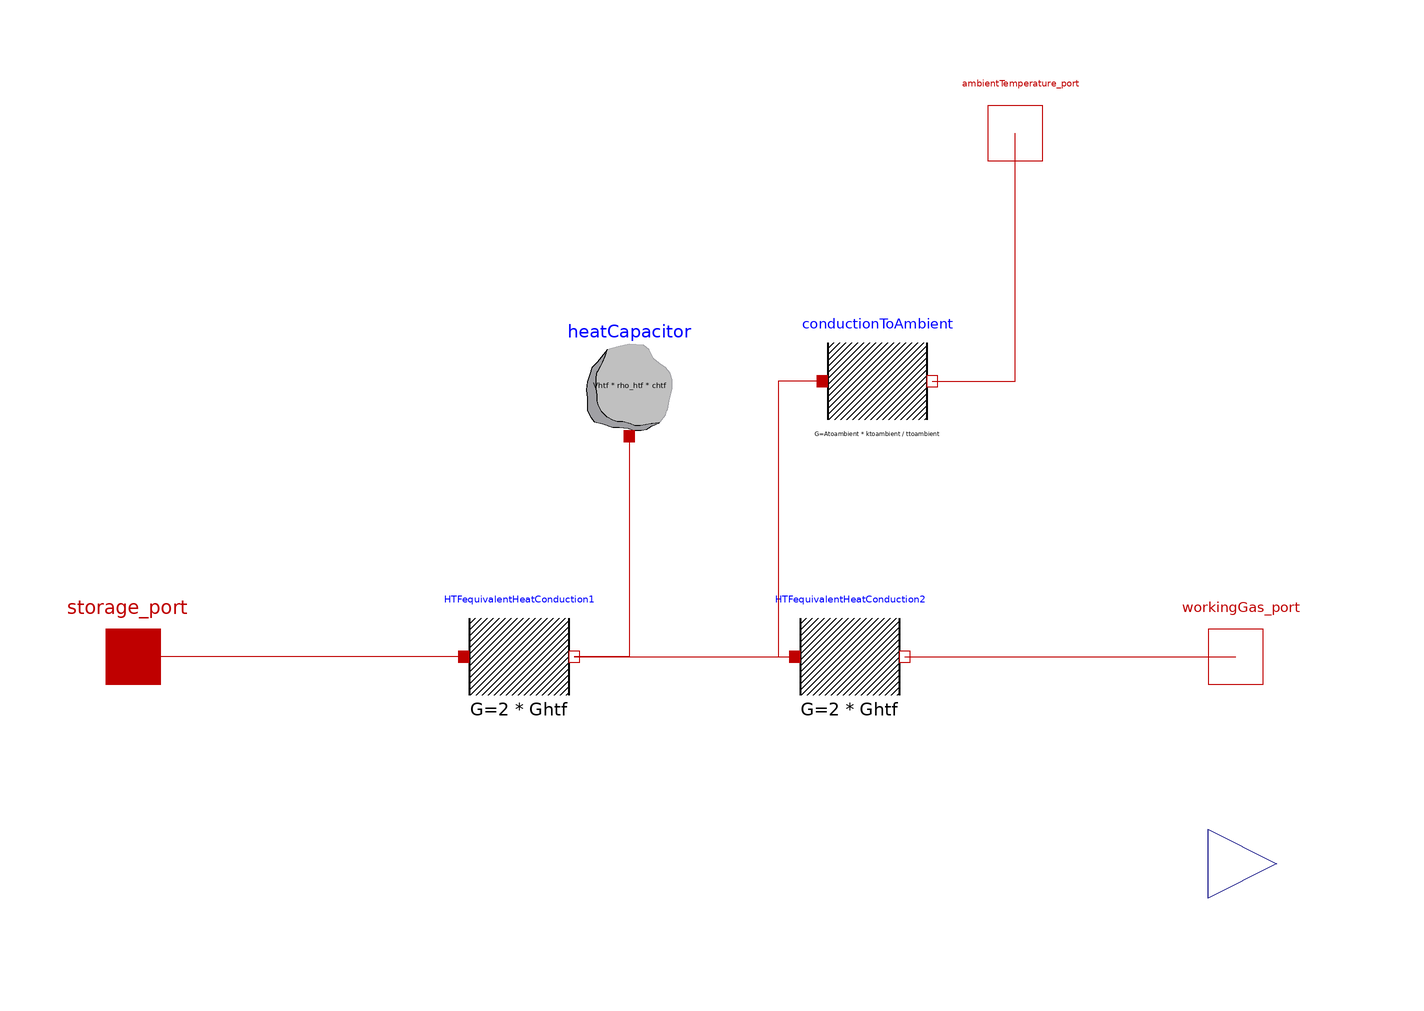

This picture is the connection diagram that the Modelica source below describes through its graphical annotations.

model genericHeatResistance "Cavity wall with insulationg properties"
  //HTF circuit parameters
  parameter Modelica.SIunits.ThermalConductance Ghtf = 1550 "Thermal conductance in HTF circuit" annotation(Dialog(tab = "General", group = "HTF circuit"));
  parameter Modelica.SIunits.Volume Vhtf = 0.025 "Volume of HTF fluid" annotation(Dialog(tab = "General", group = "HTF circuit"));
  parameter Modelica.SIunits.Density rho_htf(displayUnit = "kg/m3") = 805 "Density of HTF fluid" annotation(Dialog(tab = "General", group = "HTF circuit"));
  parameter Modelica.SIunits.SpecificHeatCapacity chtf = 1525 "Specific heat capacity of HTF" annotation(Dialog(tab = "General", group = "HTF circuit"));
  parameter Modelica.SIunits.Temperature Thtf_init = 500 "Initial temperature of HTF" annotation(Dialog(tab = "General", group = "HTF circuit"));
  parameter Boolean useAmbientLoss = false "Parameter to choose if conduction loss to ambient should be included";
  parameter Modelica.SIunits.ThermalConductivity ktoambient = 2 "Thermal conductivity from HTF circuit to ambient" annotation(Dialog(tab = "General", group = "Heat loss"));
  parameter Modelica.SIunits.Area Atoambient = 0.2 "Heat transfer area from HTF circuit to ambient" annotation(Dialog(tab = "General", group = "Heat loss"));
  parameter Modelica.SIunits.Length ttoambient = 0.002 "Wall thickness from HTF circuit to ambient" annotation(Dialog(tab = "General", group = "Heat loss"));
  parameter Real HTC(unit = "W/m2-K") = 15750;
  //Components
  Modelica.Thermal.HeatTransfer.Interfaces.HeatPort_a storage_port "Heat port on storage side" annotation(Placement(visible = true, transformation(origin = {-100, 0}, extent = {{-10, -10}, {10, 10}}, rotation = 0), iconTransformation(origin = {-91.865, 0}, extent = {{-10, -10}, {10, 10}}, rotation = 0)));
  Modelica.Thermal.HeatTransfer.Interfaces.HeatPort_b workingGas_port annotation(Placement(visible = true, transformation(origin = {100, 0}, extent = {{-10, -10}, {10, 10}}, rotation = 0), iconTransformation(origin = {96.707, 20}, extent = {{-10, -10}, {10, 10}}, rotation = 0)));
  Modelica.Thermal.HeatTransfer.Interfaces.HeatPort_b ambientTemperature_port if useAmbientLoss annotation(Placement(visible = true, transformation(origin = {60, 95}, extent = {{-10, -10}, {10, 10}}, rotation = 0), iconTransformation(origin = {0, 41.578}, extent = {{-10, -10}, {10, 10}}, rotation = 0)));
  Modelica.Thermal.HeatTransfer.Components.HeatCapacitor heatCapacitor(C = Vhtf * rho_htf * chtf, T(start = Thtf_init)) annotation(Placement(visible = true, transformation(origin = {-10, 50}, extent = {{-10, -10}, {10, 10}}, rotation = 0)));
  Modelica.Thermal.HeatTransfer.Components.ThermalConductor conductionToAmbient(G = Atoambient * ktoambient / ttoambient) if useAmbientLoss "Conduction to ambient" annotation(Placement(visible = true, transformation(origin = {35, 50}, extent = {{-10, -10}, {10, 10}}, rotation = 0)));
  Modelica.Thermal.HeatTransfer.Components.ThermalConductor HTFequivalentHeatConduction1(G = 2 * Ghtf) annotation(Placement(visible = true, transformation(origin = {-30, 0}, extent = {{-10, -10}, {10, 10}}, rotation = 0)));
  Modelica.Thermal.HeatTransfer.Components.ThermalConductor HTFequivalentHeatConduction2(G = 2 * Ghtf) annotation(Placement(visible = true, transformation(origin = {30, 0}, extent = {{-10, -10}, {10, 10}}, rotation = 0)));
  Modelica.Blocks.Interfaces.RealOutput HTCc = HTC annotation(Placement(visible = true, transformation(origin = {107.5, -37.5}, extent = {{-12.5, -12.5}, {12.5, 12.5}}, rotation = -360), iconTransformation(origin = {105.14, -16.535}, extent = {{-18.438, -18.438}, {18.438, 18.438}}, rotation = -360)));
equation
  connect(HTFequivalentHeatConduction2.port_b, workingGas_port) annotation(Line(visible = true, origin = {70, 0}, points = {{-30, 0}, {30, 0}}, color = {191, 0, 0}));
  connect(conductionToAmbient.port_b, ambientTemperature_port) annotation(Line(visible = true, origin = {55, 65}, points = {{-10, -15}, {5, -15}, {5, 30}}, color = {191, 0, 0}));
  connect(HTFequivalentHeatConduction1.port_a, storage_port) annotation(Line(visible = true, origin = {-70, 0}, points = {{30, 0}, {-30, 0}}, color = {191, 0, 0}));
  connect(HTFequivalentHeatConduction1.port_b, HTFequivalentHeatConduction2.port_a) annotation(Line(visible = true, points = {{-20, 0}, {20, 0}}, color = {191, 0, 0}));
  connect(conductionToAmbient.port_a, HTFequivalentHeatConduction2.port_a) annotation(Line(visible = true, origin = {19.75, 25}, points = {{5.25, 25}, {-2.75, 25}, {-2.75, -25}, {0.25, -25}}, color = {191, 0, 0}));
  connect(heatCapacitor.port, HTFequivalentHeatConduction1.port_b) annotation(Line(visible = true, origin = {-13.333, 13.333}, points = {{3.333, 26.667}, {3.333, -13.333}, {-6.667, -13.333}}, color = {191, 0, 0}));
  annotation(Documentation(info = "<p>Model of the heat transfer resistance in the pumping circuit in&nbsp;1D. Two conductors are placed on either side of a lumped mass (capacitor),&nbsp;between storage and engine. One additional conductor is placed between these two connecting the lumped mass to ambient.</p>
<p>The equations for heatCapacitor and the two thermalConductors are:</p>
<p><strong>Q_flow = G *dT</strong></p>
<p><strong>Q_flow = c * der(T) where der(T) = dT/dt</strong></p>", revisions = ""), experiment(__Wolfram_SynchronizeWithRealTime = false), Icon(coordinateSystem(extent = {{-100, -100}, {100, 100}}, preserveAspectRatio = true, initialScale = 0.1, grid = {10, 10}), graphics = {Text(visible = true, origin = {0, -60}, textColor = {149, 23, 41}, extent = {{-160, -37.317}, {160, 37.317}}, textString = "%name"), Rectangle(visible = true, origin = {1.239, 1.171}, lineColor = {128, 128, 128}, fillColor = {255, 255, 255}, fillPattern = FillPattern.Solid, lineThickness = 5, extent = {{-91.239, -35.805}, {91.239, 35.805}}, radius = 10), Line(visible = true, origin = {4.605, 2.015}, points = {{-90.389, -0.29}, {-70.422, -0.29}, {-48.424, 30.913}, {-14.605, -26.912}, {30.349, 30.153}, {59.731, -32.015}, {72.902, -0.29}, {85.395, -0.29}}, color = {177, 0, 0}, thickness = 4), Ellipse(visible = true, origin = {0, 2.036}, lineColor = {160, 160, 164}, fillColor = {149, 23, 41}, pattern = LinePattern.None, fillPattern = FillPattern.Solid, extent = {{-35.957, -35.957}, {35.957, 35.957}}), Polygon(visible = true, origin = {8, -2.786}, fillColor = {255, 255, 255}, pattern = LinePattern.None, fillPattern = FillPattern.Solid, points = {{-28, 30}, {-28, -20}, {22, 2.786}})}), Diagram(coordinateSystem(extent = {{-100, -80}, {100, 95}}, preserveAspectRatio = true, initialScale = 0.1, grid = {5, 5})));
end genericHeatResistance;